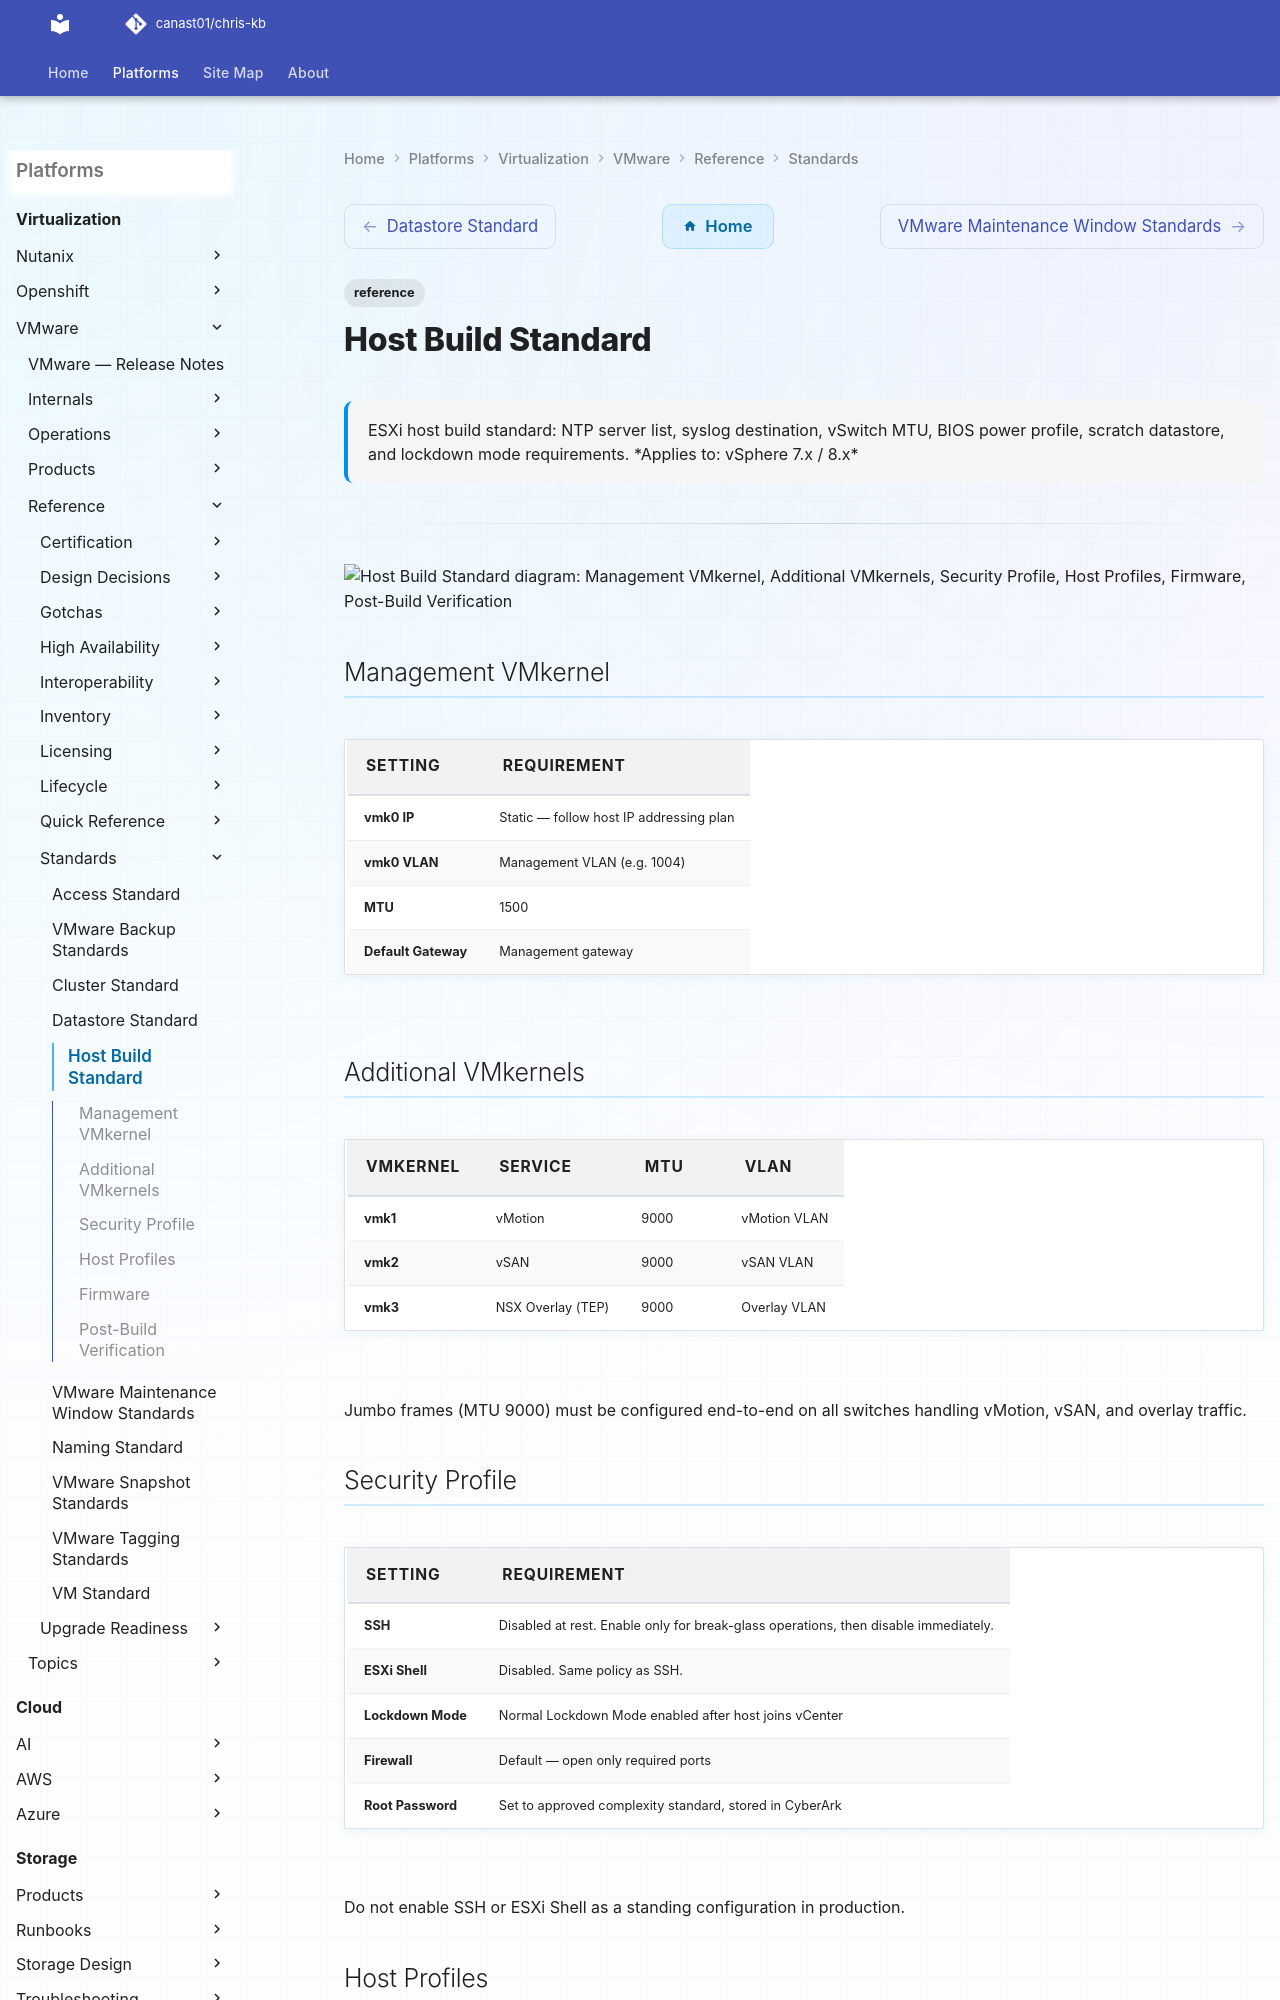

repository: canast01/chris-kb · page: virtualization/vmware/reference/standards/host-build-standard/index.html · generator: mkdocs

---
tags:
  - reference
description: "ESXi host build standard: NTP server list, syslog destination, vSwitch MTU, BIOS power profile, scratch datastore, and lockdown mode requirements."
---
# Host Build Standard

<div class="kb-summary">
ESXi host build standard: NTP server list, syslog destination, vSwitch MTU, BIOS power profile, scratch datastore, and lockdown mode requirements.

*Applies to: vSphere 7.x / 8.x*
</div>

---

```d2
direction: down

management_vmkernel: "Management VMkernel" {shape: rectangle}
additional_vmkernels: "Additional VMkernels" {shape: rectangle}
security_profile: "Security Profile" {shape: rectangle}
host_profiles: "Host Profiles" {shape: rectangle}
firmware: "Firmware" {shape: rectangle}
postbuild_verification: "Post-Build Verification" {shape: rectangle}

management_vmkernel -> additional_vmkernels: hardens
additional_vmkernels -> security_profile: hardens
security_profile -> host_profiles: hardens
host_profiles -> firmware: hardens
firmware -> postbuild_verification: hardens
```

## Management VMkernel

| Setting | Requirement |
|---|---|
| vmk0 IP | Static — follow host IP addressing plan |
| vmk0 VLAN | Management VLAN (e.g. 1004) |
| MTU | 1500 |
| Default Gateway | Management gateway |
